Photos from the image-classification dataset "data" in the GitHub repository HITSNINJA/Mobilenet_Image_Classification. Its 4 classes are: glioma tumor, meningioma tumor, no tumor, pituitary tumor.

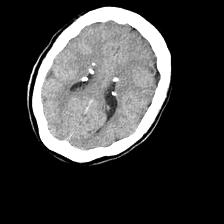
Label: no tumor

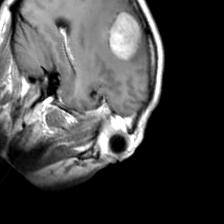
Label: meningioma tumor

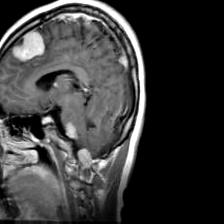
Label: meningioma tumor

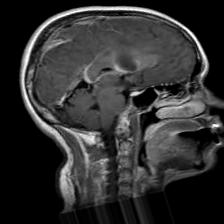
Label: glioma tumor

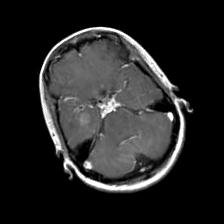
Label: glioma tumor

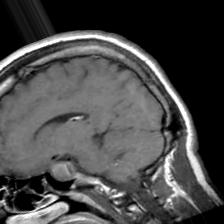
Label: pituitary tumor
